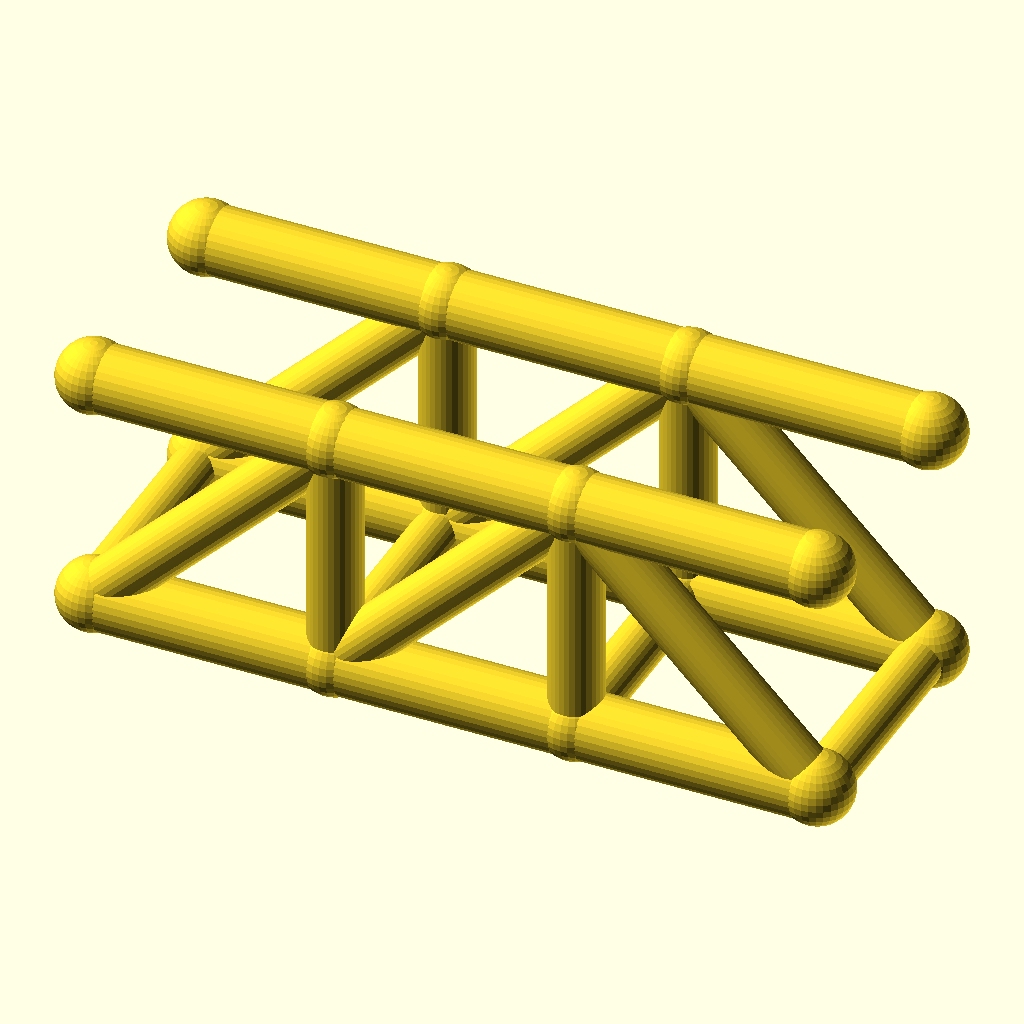
Cell 1: rendered with the file's own defaults.
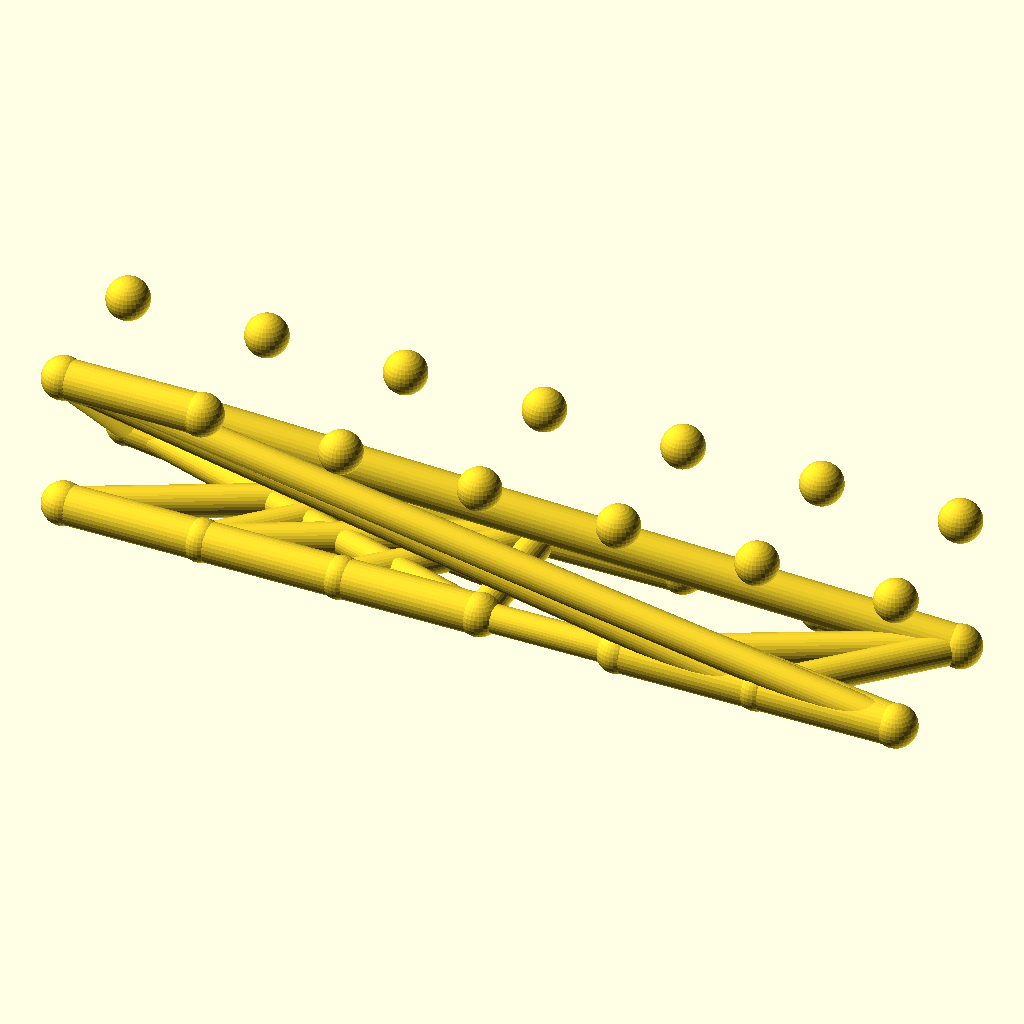
Cell 2 — panels set to 6, the other parameters unchanged.
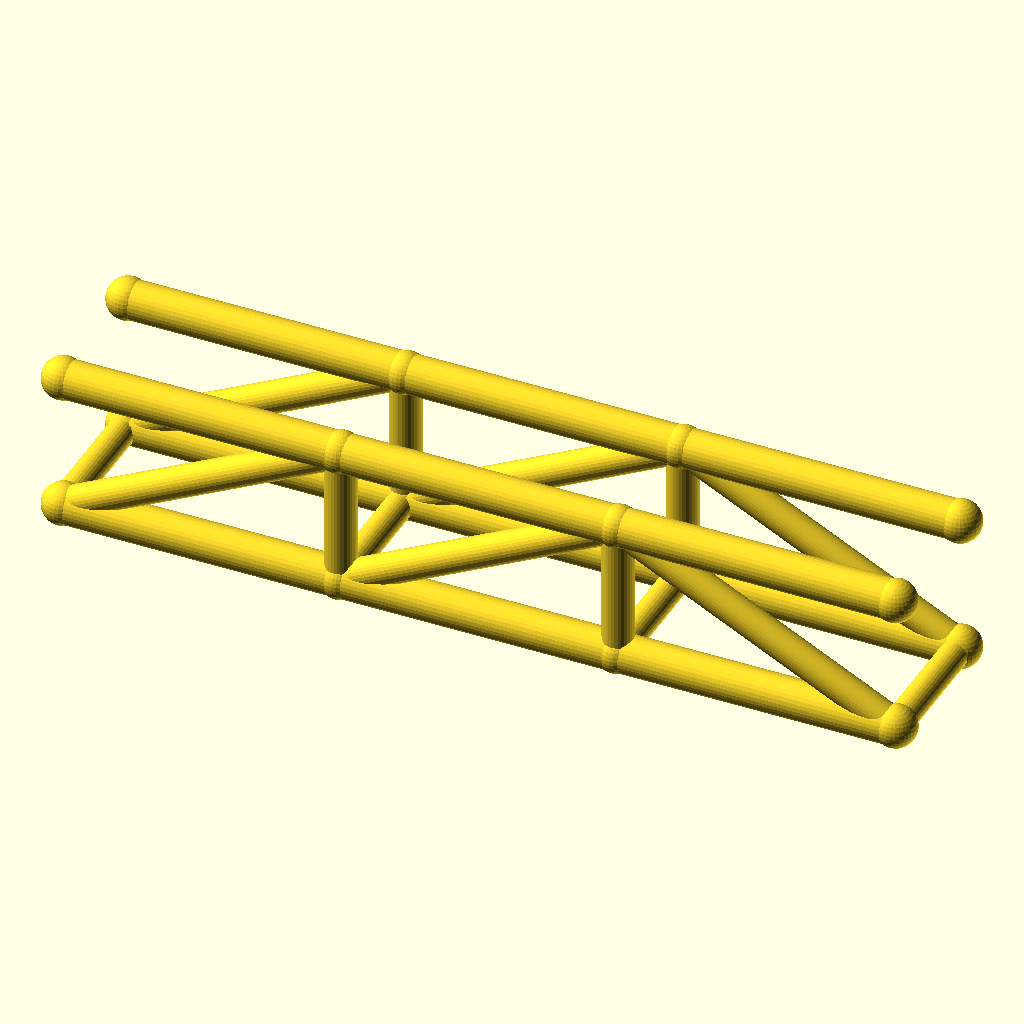
Cell 3: the same model with panel_p = 72.
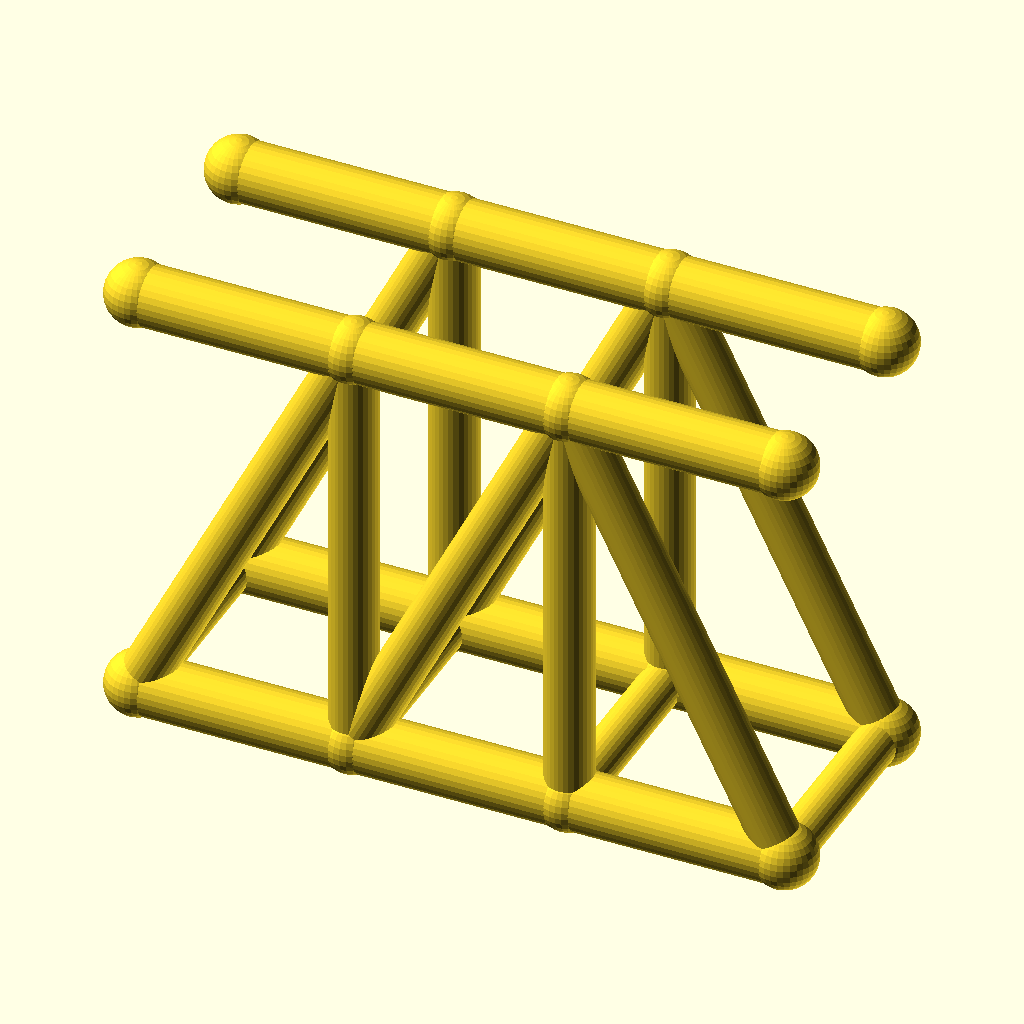
Cell 4: truss_h = 72 (everything else at default).
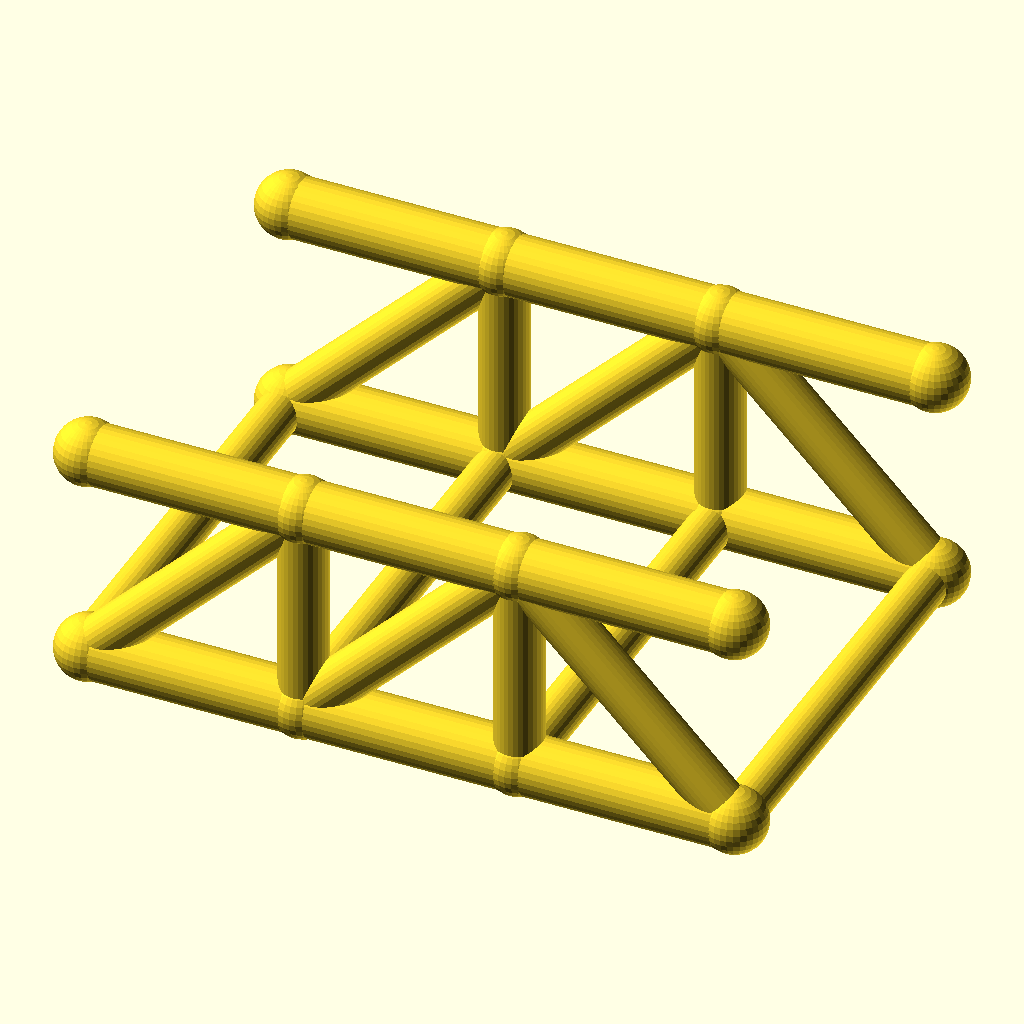
Cell 5 — track set to 72, the other parameters unchanged.
All cells are drawn from the same view direction (rotation 55°, 0°, 25°, orthographic, colour scheme Cornfield), but the view is re-fitted for each cell, so position and scale can differ between cells as well as the parameter.
OpenSCAD source file optional_data/data/wire2/bridgetrusses/scene_0111.scad:
$fn = 32;

// ----------------------------------------------------------------------
// Pratt through truss: span 108 mm, 3 panels, two trusses 36 mm apart
// ----------------------------------------------------------------------

// --- parameters (mm) ---
panels = 3;               // number of equal panels per truss
panel_p = 36;             // panel length, X
span = 108;               // truss span between end joints
truss_h = 36;             // truss height, Z
track = 36;               // distance between the two trusses, Y
chord_r = 5;              // chord member radius
web_r = 4;                // web member radius
deck_r = 3.6;             // deck beam radius
joint_r = 5.4;            // joint ball radius

bbox_x = span + 2 * joint_r;  // overall X, joints included
bbox_y = track + 2 * joint_r;  // overall Y, joints included
bbox_z = truss_h + 2 * joint_r;  // overall Z, joints included
chord_d = 2 * chord_r;  // chord stock diameter
web_d = 2 * web_r;  // web stock diameter
deck_d = 2 * deck_r;  // deck beam diameter
joint_d = 2 * joint_r;  // joint ball diameter
nodes = [for (side = [-1, 1], i = [0 : panels]) [i * panel_p, side * track / 2, 0], for (side = [-1, 1], i = [0 : panels]) [i * panel_p, side * track / 2, truss_h]];

module member(a, b, r) {
  /* round stock from joint a to joint b, ends buried in the joint balls */
  d = b - a;
  length = norm(d);
  translate(a) rotate([0, acos(d[2] / length), atan2(d[1], d[0])])
    cylinder(h = length, r = r);
}

module joint(p, r) {
  /* ball at the joint centre, fatter than every member meeting there */
  translate(p) sphere(r = r);
}

/* members - each call is one graph edge */
member(nodes[0], nodes[1], chord_r);
member(nodes[1], nodes[2], chord_r);
member(nodes[2], nodes[3], chord_r);
member(nodes[8], nodes[9], chord_r);
member(nodes[9], nodes[10], chord_r);
member(nodes[10], nodes[11], chord_r);
member(nodes[1], nodes[9], web_r);
member(nodes[2], nodes[10], web_r);
member(nodes[0], nodes[9], web_r);
member(nodes[1], nodes[10], web_r);
member(nodes[10], nodes[3], web_r);
member(nodes[4], nodes[5], chord_r);
member(nodes[5], nodes[6], chord_r);
member(nodes[6], nodes[7], chord_r);
member(nodes[12], nodes[13], chord_r);
member(nodes[13], nodes[14], chord_r);
member(nodes[14], nodes[15], chord_r);
member(nodes[5], nodes[13], web_r);
member(nodes[6], nodes[14], web_r);
member(nodes[4], nodes[13], web_r);
member(nodes[5], nodes[14], web_r);
member(nodes[14], nodes[7], web_r);
member(nodes[0], nodes[4], deck_r);
member(nodes[1], nodes[5], deck_r);
member(nodes[2], nodes[6], deck_r);
member(nodes[3], nodes[7], deck_r);

/* joint balls */
for (p = nodes) joint(p, joint_r);
Parameter table extracted from the source (name, type, default, range or options):
panels: number, default 3
panel_p: number, default 36
span: number, default 108
truss_h: number, default 36
track: number, default 36
chord_r: number, default 5
web_r: number, default 4
deck_r: number, default 3.6
joint_r: number, default 5.4
